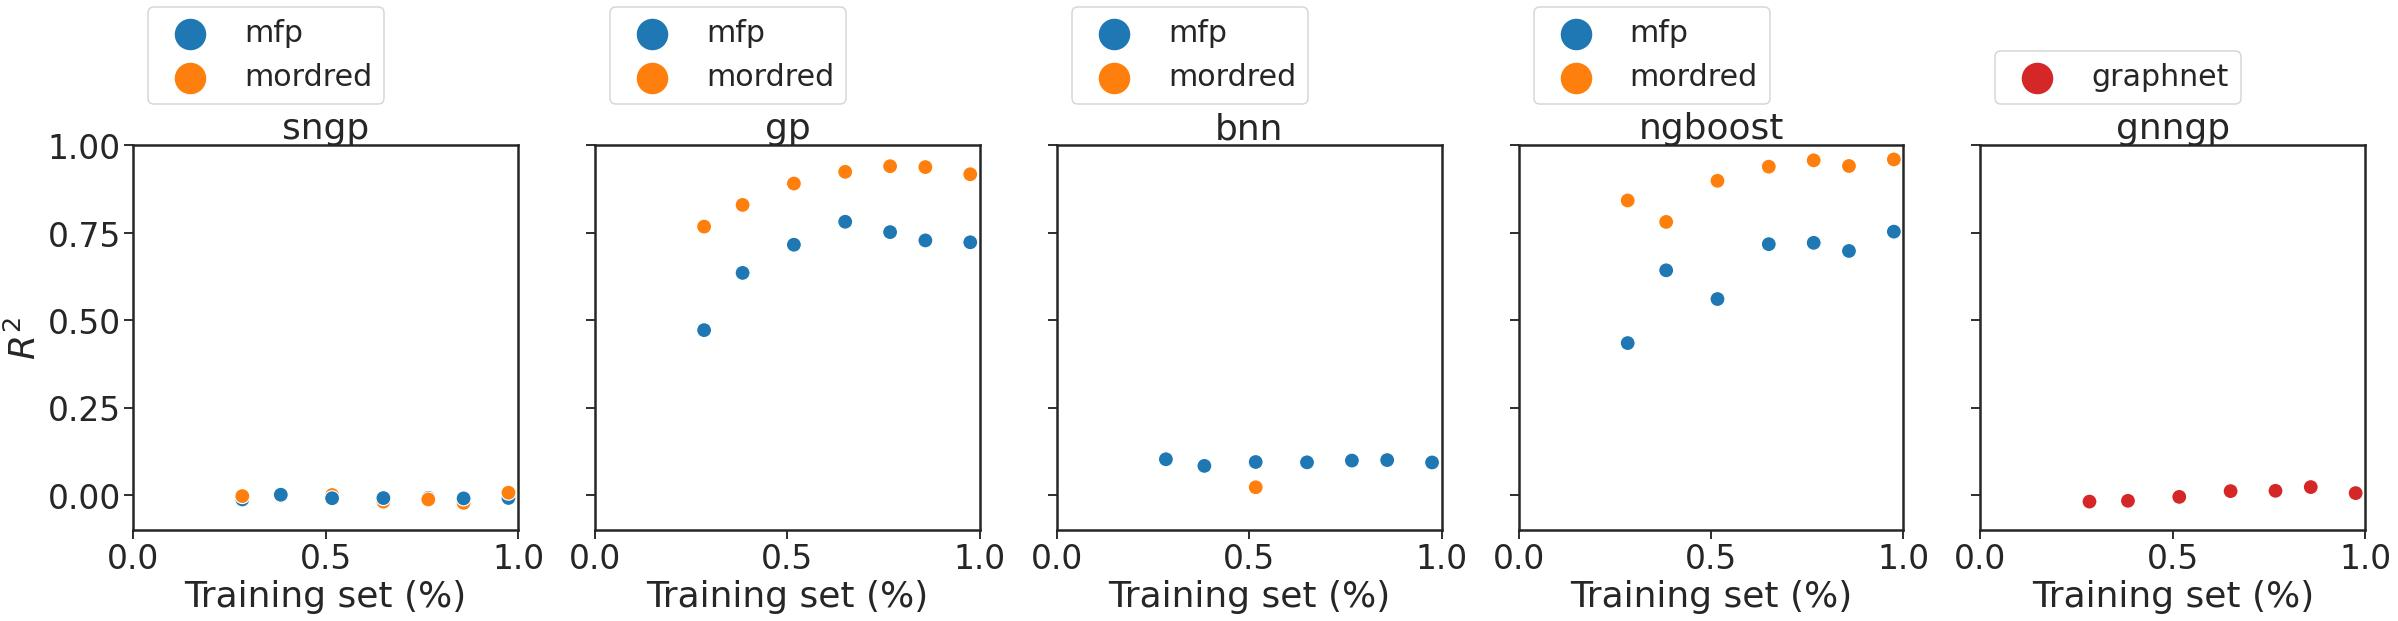

Data behind this chart, as committed beside it:
mean, median, kendall, method, feature, statistic
-0.007134, -0.007914, 0.1429, sngp, mfp, $R^2$
-0.006565, -0.002163, -0.04762, sngp, mordred, $R^2$
0.6872, 0.7232, 0.4286, gp, mfp, $R^2$
0.8872, 0.9177, 0.619, gp, mordred, $R^2$
0.09581, 0.09522, -0.04762, bnn, mfp, $R^2$
-3.667, -2.008, 0.1429, bnn, mordred, $R^2$
0.6473, 0.6985, 0.7143, ngboost, mfp, $R^2$
0.9031, 0.9395, 0.8095, ngboost, mordred, $R^2$
0.002399, 0.006332, 0.7143, gnngp, graphnet, $R^2$
